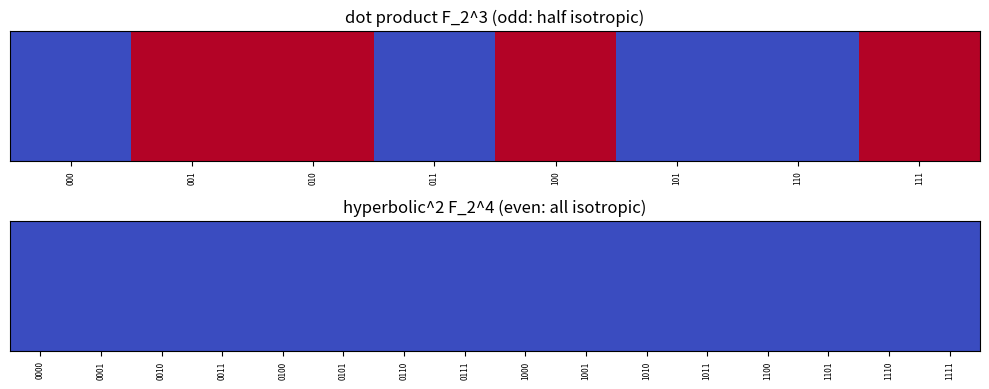

Generate this figure with matplotlib:
import matplotlib.pyplot as plt
import numpy as np
from itertools import product


def self_cup(M, x):
    n = len(M)
    t = 0
    for i in range(n):
        for j in range(n):
            t ^= (x[i] & M[i][j] & x[j])
    return t & 1


def plot_locus(M, title, ax):
    n = len(M)
    vecs = [list(b) for b in product((0, 1), repeat=n)]
    vals = np.array([self_cup(M, x) for x in vecs]).reshape(1, -1)
    ax.imshow(vals, aspect="auto", cmap="coolwarm", vmin=0, vmax=1)
    ax.set_title(title)
    ax.set_yticks([])
    ax.set_xticks(range(len(vecs)))
    ax.set_xticklabels(["".join(map(str, v)) for v in vecs], rotation=90, fontsize=6)


if __name__ == "__main__":
    dot = [[1, 0, 0], [0, 1, 0], [0, 0, 1]]
    hyp = [[0, 1, 0, 0], [1, 0, 0, 0], [0, 0, 0, 1], [0, 0, 1, 0]]
    fig, axs = plt.subplots(2, 1, figsize=(10, 4))
    plot_locus(dot, "dot product F_2^3 (odd: half isotropic)", axs[0])
    plot_locus(hyp, "hyperbolic^2 F_2^4 (even: all isotropic)", axs[1])
    plt.tight_layout()
    plt.savefig("isotropy_locus.png", dpi=150)
    print("saved isotropy_locus.png")
